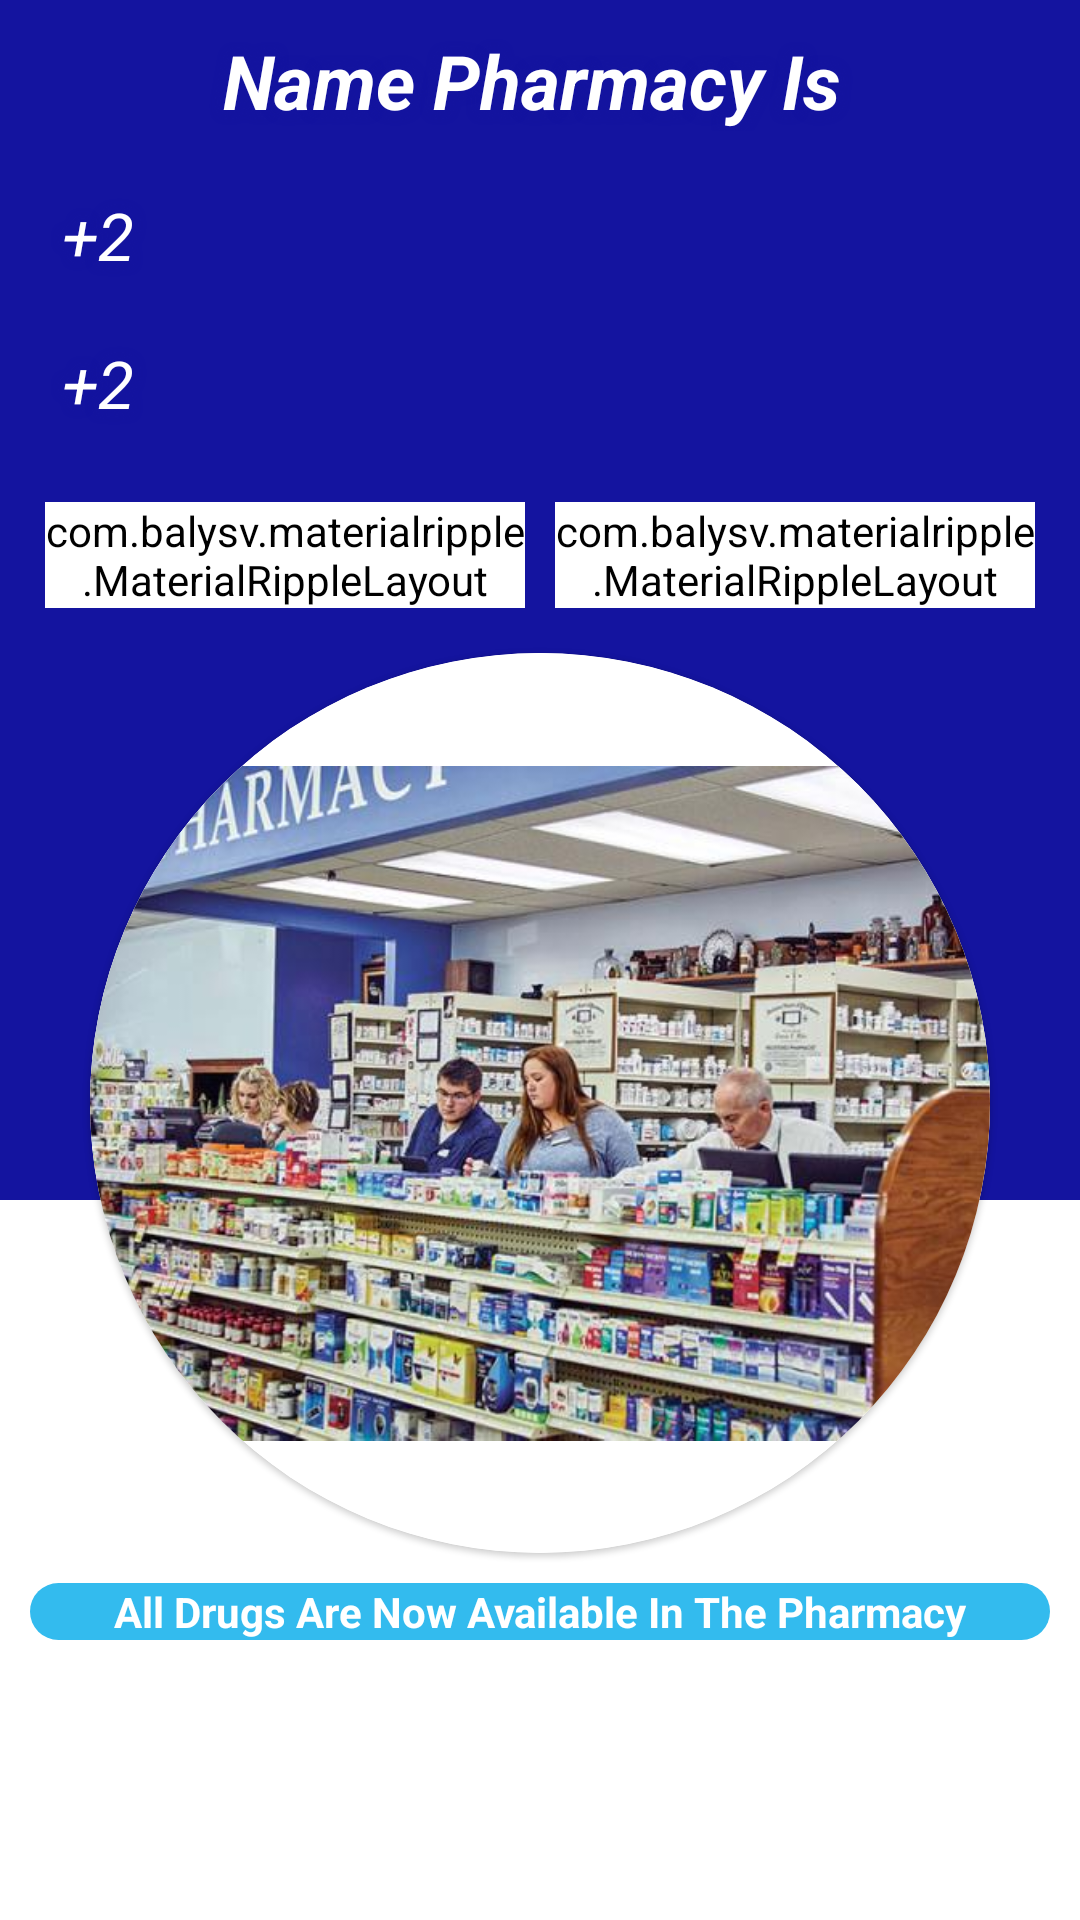

The Android layout XML behind this screen, and the referenced resources:
<!-- AndroidManifest.xml: application theme Theme.VezetaaClone.NoActionBar -->
<!-- res/layout/fragment_profile.xml -->
<?xml version="1.0" encoding="utf-8"?>
<androidx.core.widget.NestedScrollView xmlns:android="http://schemas.android.com/apk/res/android"
    xmlns:tools="http://schemas.android.com/tools"
    android:layout_width="match_parent"
    android:layout_height="match_parent"
    xmlns:app="http://schemas.android.com/apk/res-auto"
    tools:context=".UI.Fragments.ProfileFragment">

    <RelativeLayout
        android:layout_width="match_parent"
        android:layout_height="wrap_content">


        <LinearLayout
            android:layout_width="match_parent"
            android:layout_height="match_parent"
            android:background="@color/white"
            android:orientation="vertical">

            <View
                android:layout_width="match_parent"
                android:layout_height="400dp"
                android:background="#14149F">

            </View>

            <View
                android:layout_width="match_parent"
                android:layout_height="0dp"
                android:background="@color/white"></View>
        </LinearLayout>

        <LinearLayout
            android:layout_width="match_parent"
            android:layout_height="wrap_content"
            android:orientation="vertical">

            <TextView
                android:id="@+id/txt_pharmacy_name"
                android:layout_width="match_parent"
                android:layout_height="wrap_content"
                android:layout_margin="10dp"


                android:gravity="center"
                android:shadowColor="#14149F"
                android:shadowRadius="10"
                android:text="Name Pharmacy Is "
                android:textColor="#FFFFFF"
                android:textSize="25sp"
                android:textStyle="bold|italic">

            </TextView>

            <TextView
                android:id="@+id/txt_pharmacy_phone1"
                android:layout_width="match_parent"
                android:layout_height="wrap_content"
                android:layout_margin="10dp"
                android:shadowColor="#14149F"
                android:shadowRadius="10"
                android:text="  +2 "
                android:textColor="@color/white"
                android:textSize="22sp"
                android:textStyle="normal|italic"

                />

            <TextView
                android:id="@+id/txt_pharmacy_phone2"
                android:layout_width="match_parent"
                android:layout_height="wrap_content"
                android:layout_margin="10dp"
                android:shadowColor="#14149F"

                android:shadowRadius="10"
                android:text="  +2 "
                android:textColor="@color/colorwhite"
                android:textSize="22sp"
                android:textStyle="normal|italic"
                />
            <LinearLayout
                android:layout_width="match_parent"
                android:layout_height="wrap_content"
                android:orientation="horizontal"
                android:padding="15dp">
                <com.balysv.materialripple.MaterialRippleLayout
                    android:layout_width="0dp"
                    android:layout_height="wrap_content"
                    android:layout_weight="1"
                    app:cornerRadius="20dp"
                    style="@style/MaterialRippleLayout"
                    android:backgroundTint="@color/white">

                    <Button
                        android:id="@+id/btn_location_phamacy_profile"
                        android:layout_width="match_parent"
                        android:layout_height="match_parent"
                        android:background="@drawable/background"
                        android:backgroundTint="@color/white"
                        android:drawableLeft="@drawable/ic_location"
                        android:elevation="20dp"
                        android:shadowRadius="2"
                        android:text="location"
                        android:textColor="#14149F"
                        android:textSize="14sp"
                        app:backgroundTint="@color/white"
                        app:cornerRadius="10dp" />
                </com.balysv.materialripple.MaterialRippleLayout>
                <TextView
                    android:layout_width="10dp"
                    android:layout_height="10dp"/>
                <com.balysv.materialripple.MaterialRippleLayout
                    android:layout_width="0dp"
                    android:layout_height="wrap_content"
                    android:layout_weight="1"
                    app:cornerRadius="20dp"
                    style="@style/MaterialRippleLayout"
                    android:backgroundTint="@color/white">

                    <Button
                        android:id="@+id/btn_change_imge_pharmacy_profile"
                        android:layout_width="match_parent"
                        android:layout_height="match_parent"
                        android:background="@drawable/background"
                        android:backgroundTint="@color/white"
                        android:shadowRadius="2"
                        android:text="changeIphoto"
                        android:textColor="#14149F"
                        android:textSize="14sp"
                        app:backgroundTint="@color/white"
                        app:cornerRadius="10dp" />
                </com.balysv.materialripple.MaterialRippleLayout>
            </LinearLayout>
            <com.google.android.material.card.MaterialCardView
                android:layout_width="300dp"
                android:layout_height="300dp"
                android:elevation="20dp"
                android:background="@color/white"
                app:cardCornerRadius="150dp"
                android:layout_gravity="center"
                >

                <ImageView
                    android:id="@+id/img_view_parmacy_profile"
                    android:layout_width="wrap_content"
                    android:layout_height="wrap_content"
                    android:background="@color/white"
                    android:src="@drawable/p3" />
            </com.google.android.material.card.MaterialCardView>
            <TextView
                android:layout_width="match_parent"
                android:layout_height="wrap_content"
                android:layout_margin="10dp"
                android:background="@drawable/curave111"
                android:gravity="center"
                android:text="All Drugs Are Now Available In The Pharmacy"
                android:textColor="@color/white"
                android:textSize="14sp"
                android:textStyle="bold">

            </TextView>
            <androidx.recyclerview.widget.RecyclerView

                android:id="@+id/recycle_view_parmacy_profile"
                android:layout_width="match_parent"
                android:layout_height="match_parent">

            </androidx.recyclerview.widget.RecyclerView>
        </LinearLayout>

    </RelativeLayout>


</androidx.core.widget.NestedScrollView>
<!-- resources referenced by this layout -->
<resources>
  <color name="colorwhite">#FFFFFF</color>
  <color name="white">#FFFFFFFF</color>
  <!-- drawable curave111 (drawable-mdpi) -->
  <?xml version="1.0" encoding="utf-8"?>
  <shape xmlns:android="http://schemas.android.com/apk/res/android">
      <solid android:color="#3BE"/>
      <corners android:radius="100dp"/>
  </shape>
  <!-- drawable ic_location (drawable) -->
  <vector android:height="24dp" android:tint="#24E2D9"
      android:viewportHeight="24" android:viewportWidth="24"
      android:width="24dp" xmlns:android="http://schemas.android.com/apk/res/android">
      <path android:fillColor="#ffffff" android:pathData="M20,1v3h3v2h-3v3h-2L18,6h-3L15,4h3L18,1h2zM12,13c1.1,0 2,-0.9 2,-2s-0.9,-2 -2,-2 -2,0.9 -2,2 0.9,2 2,2zM14,3.25L14,7h3v3h2.92c0.05,0.39 0.08,0.79 0.08,1.2 0,3.32 -2.67,7.25 -8,11.8 -5.33,-4.55 -8,-8.48 -8,-11.8C4,6.22 7.8,3 12,3c0.68,0 1.35,0.08 2,0.25z"/>
  </vector>
  <!-- drawable p3: jpg bitmap (drawable, 65048 bytes) -->
  <style name="MaterialRippleLayout">
          <item name="mrl_rippleOverlay">true</item>
          <item name="mrl_rippleColor">@color/blue</item>
          <item name="mrl_rippleAlpha">0.2</item>
      </style>
  <style name="Theme.VezetaaClone.NoActionBar">
          <item name="windowNoTitle">true</item>
          <item name="windowActionBar">false</item>
      </style>
  <color name="blue">#3BE</color>
      /////////////////////////////////////
</resources>
